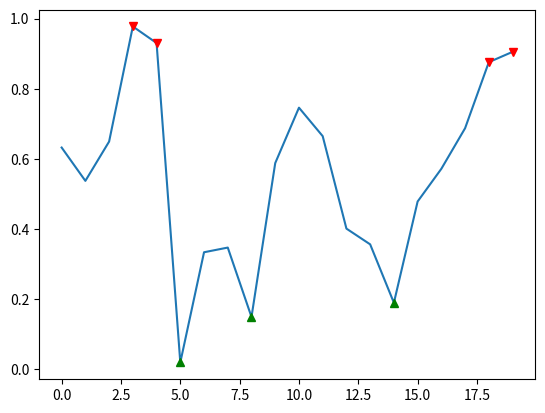

Write Python code to recreate this figure.
"""
plotColor.py

[redacted]
([email redacted])
All rights reserved.

This file is part of the EcoFin-Library (https://github.com/LucaCamerani/EcoFin-Library),
and is released under the "BSD Open Source License".
"""

import matplotlib.pyplot as plt
import numpy as np

size = 20

x = np.arange(0, size)
y = np.random.random(size)

plt.plot(x, y)

top = [x if x >= .8 else np.nan for x in y]
bottom = [x if x <= .2 else np.nan for x in y]

plt.plot(x, top, 'v', color='red')
plt.plot(x, bottom, '^', color='green')

plt.show()
